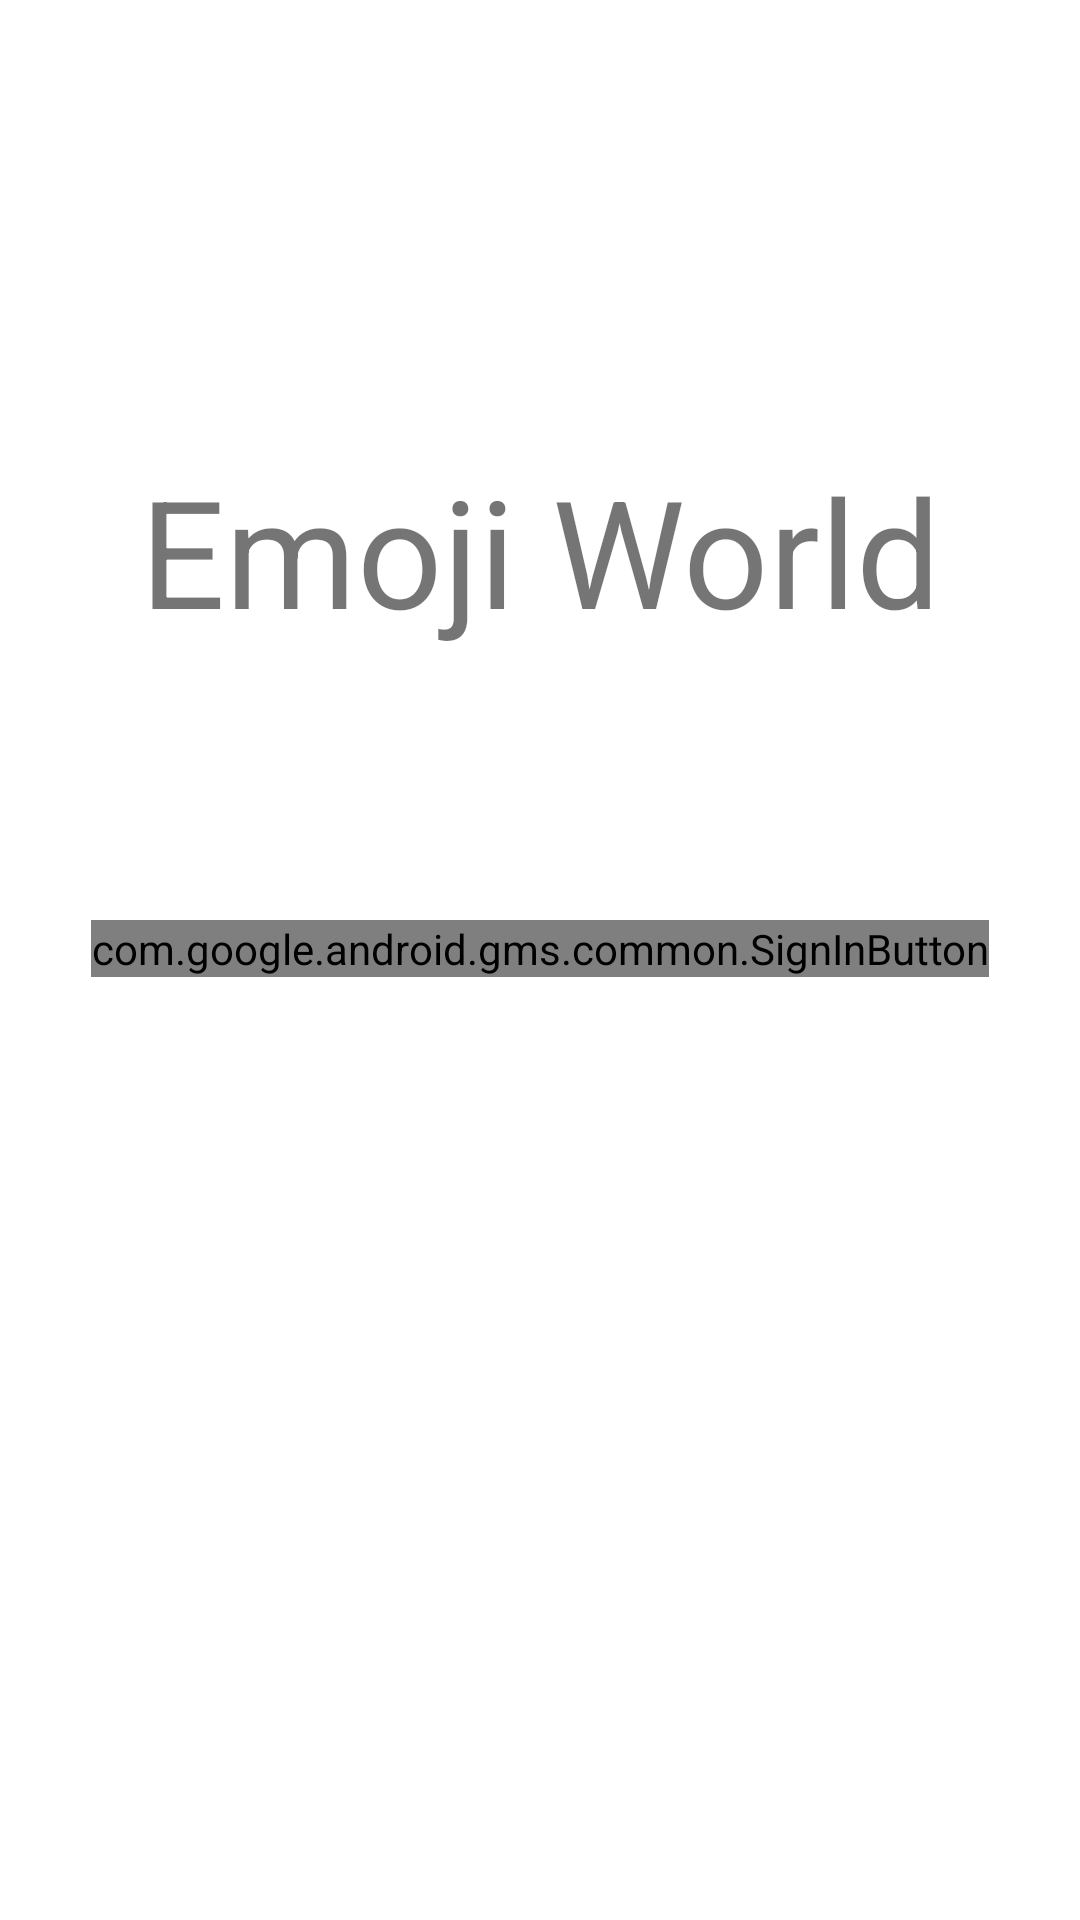

Here is an Android app screen rendered from its layout file. Give the layout XML and the strings, colors and styles it references.
<!-- AndroidManifest.xml: application theme Theme.EmojiWorld -->
<!-- res/layout/activity_login.xml -->
<?xml version="1.0" encoding="utf-8"?>
<androidx.constraintlayout.widget.ConstraintLayout xmlns:android="http://schemas.android.com/apk/res/android"
    xmlns:app="http://schemas.android.com/apk/res-auto"
    xmlns:tools="http://schemas.android.com/tools"
    android:layout_width="match_parent"
    android:layout_height="match_parent">

    <TextView
        android:id="@+id/tvAppTitle"
        android:layout_width="wrap_content"
        android:layout_height="wrap_content"
        android:layout_marginTop="150dp"
        android:text="Emoji World"
        android:textSize="50sp"
        app:layout_constraintEnd_toEndOf="parent"
        app:layout_constraintStart_toStartOf="parent"
        app:layout_constraintTop_toTopOf="parent" />

    <com.google.android.gms.common.SignInButton
        android:id="@+id/btnSignIn"
        android:layout_width="wrap_content"
        android:layout_height="wrap_content"
        android:layout_marginTop="90dp"
        app:layout_constraintEnd_toEndOf="parent"
        app:layout_constraintStart_toStartOf="parent"
        app:layout_constraintTop_toBottomOf="@+id/tvAppTitle" />


</androidx.constraintlayout.widget.ConstraintLayout>
<!-- resources referenced by this layout -->
<resources>
  <style name="Theme.EmojiWorld" parent="Theme.MaterialComponents.DayNight.DarkActionBar">
          
          <item name="colorPrimary">@color/purple_500</item>
          <item name="colorPrimaryVariant">@color/purple_700</item>
          <item name="colorOnPrimary">@color/white</item>
          
          <item name="colorSecondary">@color/teal_200</item>
          <item name="colorSecondaryVariant">@color/teal_700</item>
          <item name="colorOnSecondary">@color/black</item>
          
          <item name="android:statusBarColor" tools:targetApi="l">?attr/colorPrimaryVariant</item>
          
      </style>
  <!-- not gathered from this repository: default colours our renderer supplied (Android Studio template values) -->
  <color name="purple_500">#FF6200EE</color>
  <color name="purple_700">#FF3700B3</color>
  <color name="teal_200">#FF03DAC5</color>
  <color name="teal_700">#FF018786</color>
  <color name="black">#FF000000</color>
  <color name="white">#FFFFFFFF</color>
</resources>
